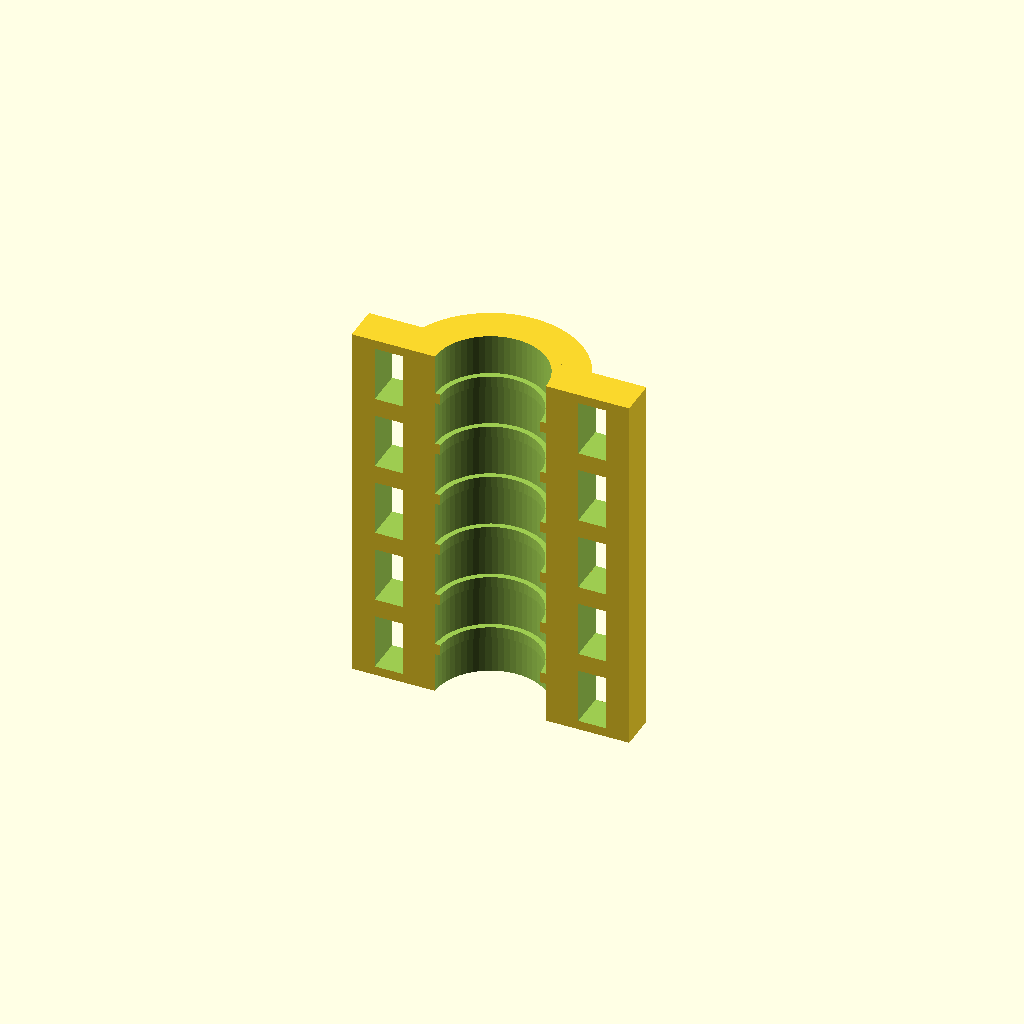
Cell 1 — every parameter at its default value.
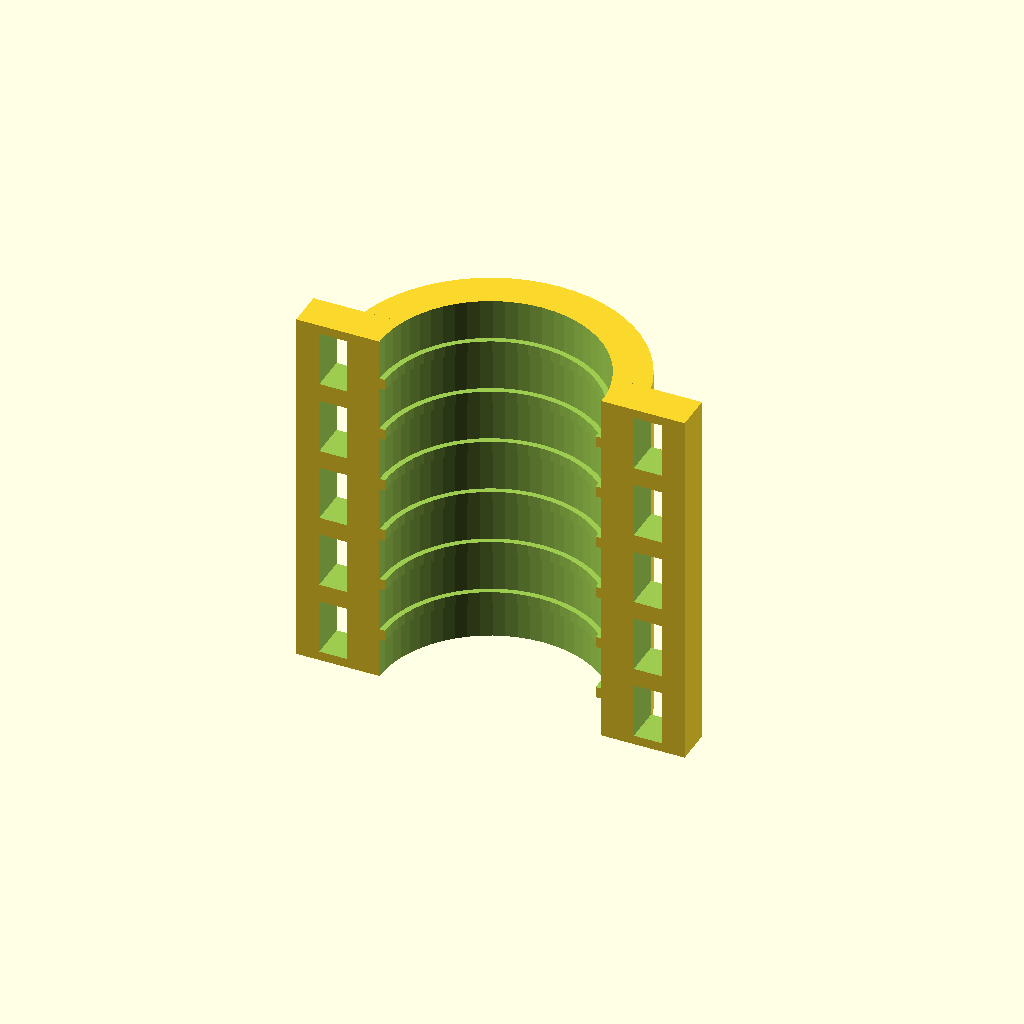
Cell 2: d = 12 (everything else at default).
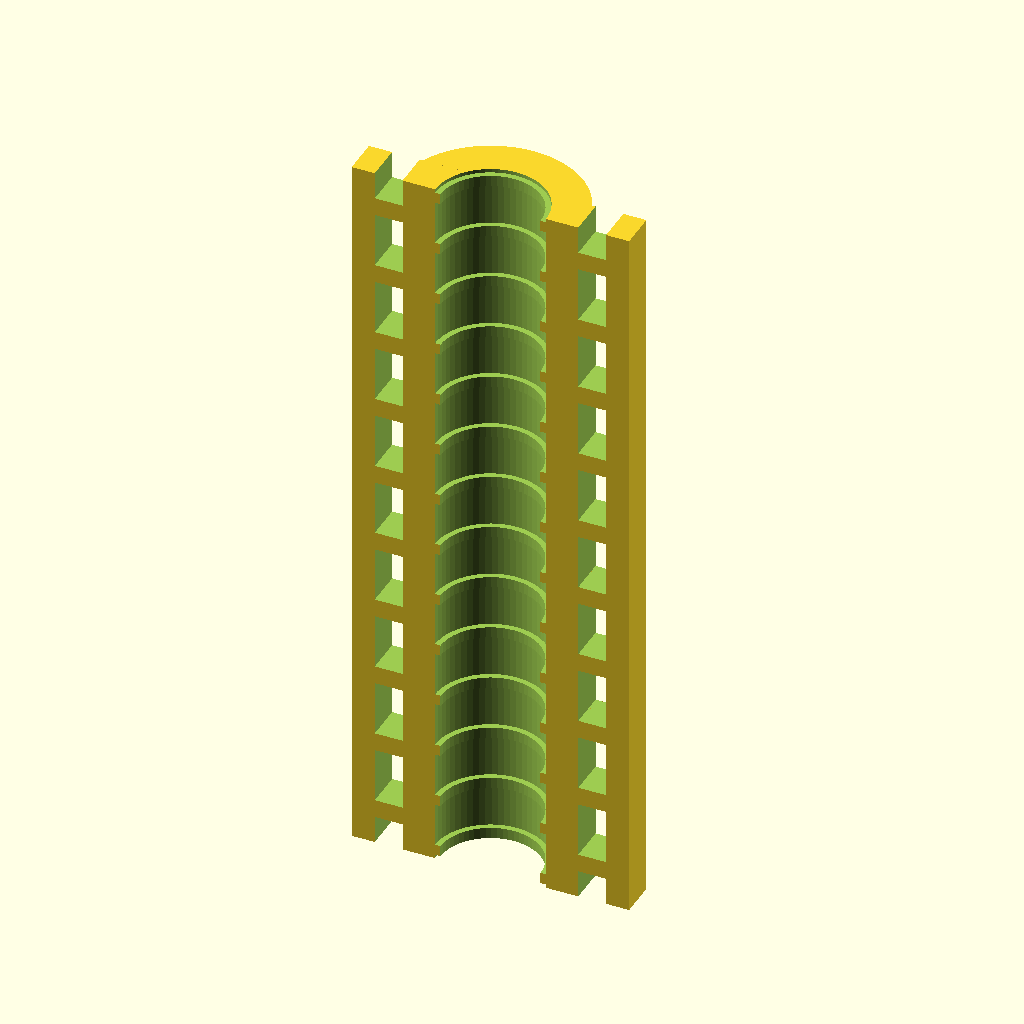
Cell 3: h = 40 (everything else at default).
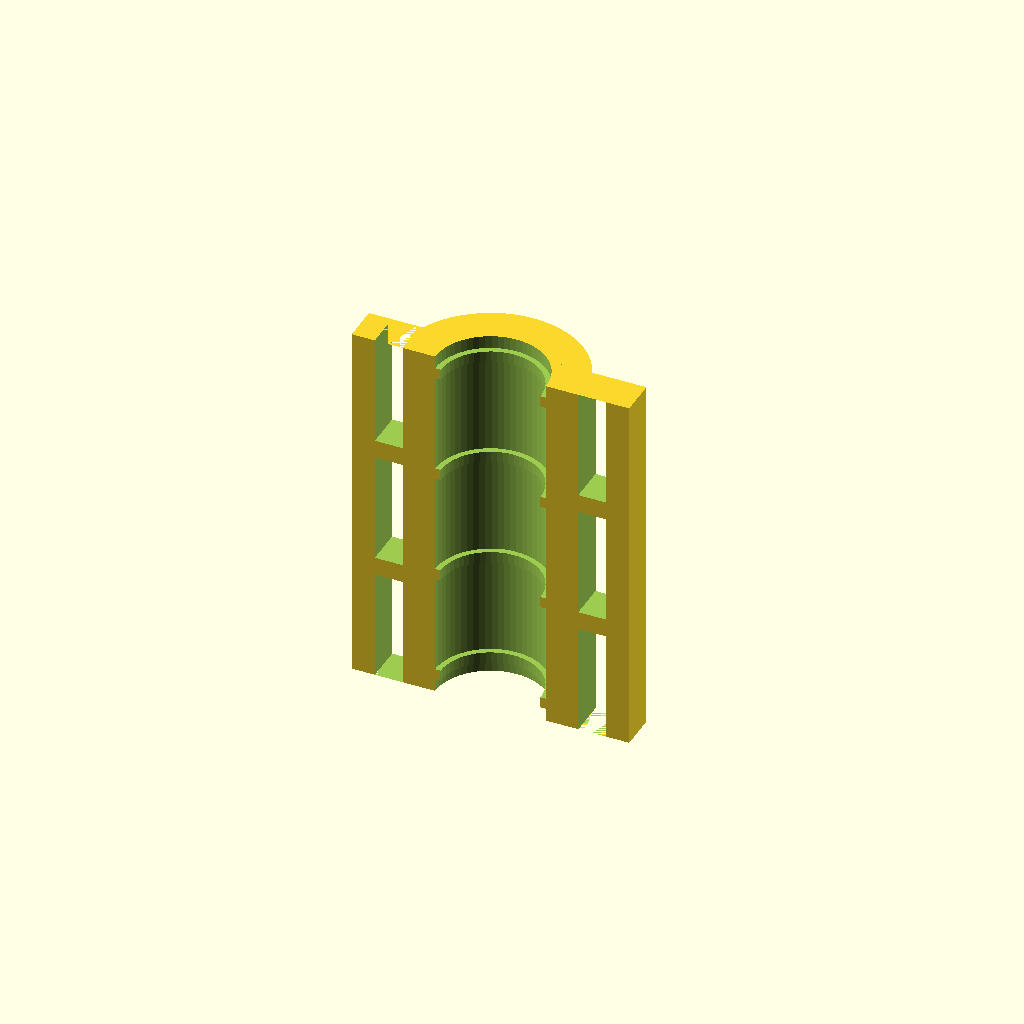
Cell 4 — hole_height set to 6, the other parameters unchanged.
All cells are drawn from one camera (rotation 55°, 0°, 25°, orthographic, colour scheme Cornfield), so only the parameter changes between them.
OpenSCAD source file making/cable-hanger/wire-sleeve.scad:
d=6;
h=20;
hole_height=3;

$fn=60;

hole_count = round(h/(hole_height+1));

module x_mirror() {
  children();
  mirror([1,0,0]) children();
}

x_mirror() {
intersection() {
  translate([0,0,-h/2]) cube([d+8, d+2, h]);

  difference() {
    union() {
      cylinder(d=d+4, h=h, center=true);
      cube([d+9, 4, h], center=true);
    }
    union() {
      cylinder(d=d-0.6, h=h+0.01, center=true);
      for (i=[-hole_count:hole_count]) {
        translate([d/2+2.5, 0, (hole_height+1)*i]) cube([1.5,5,hole_height], center=true);
        translate([0,0,i*hole_height]) cylinder(d=d, h=hole_height-0.6, center=true);
      }
    }
  }
}
}
Parameter table extracted from the source (name, type, default, range or options):
d: number, default 6
h: number, default 20
hole_height: number, default 3
